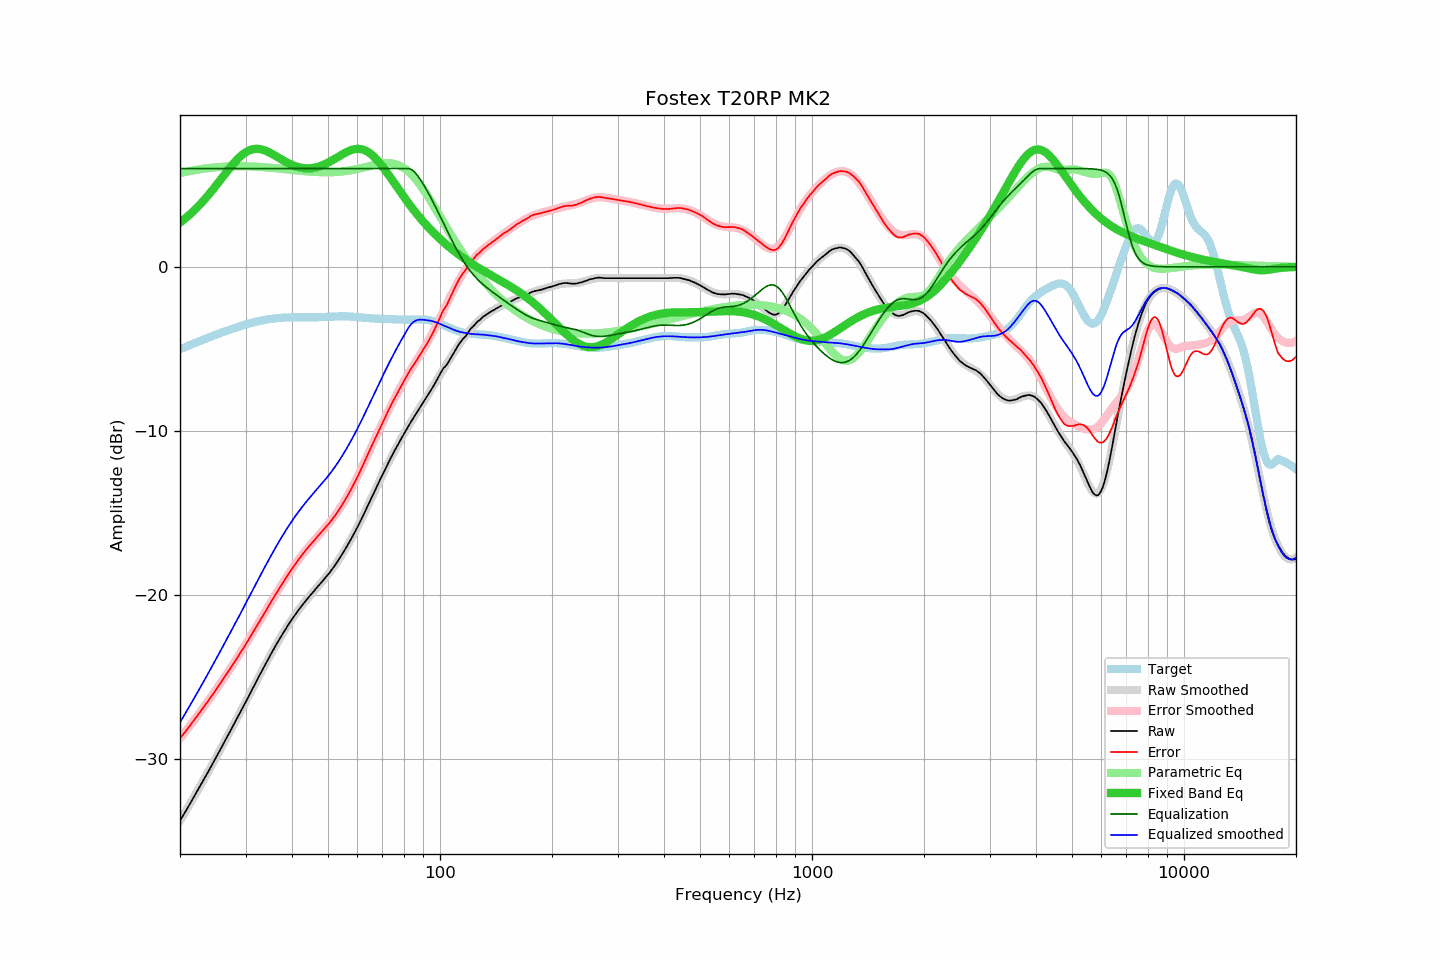

The file beside this chart, header and first rows:
frequency, raw, error, smoothed, error_smoothed, equalization, parametric_eq, equalized_raw, equalized_smoothed, target
20.00, -33.79, -28.77, -33.79, -28.77, 6.00, 2.70, -27.79, -27.79, -5.02
20.20, -33.62, -28.64, -33.62, -28.64, 6.00, 2.78, -27.62, -27.62, -4.98
20.40, -33.46, -28.52, -33.46, -28.52, 6.00, 2.86, -27.46, -27.46, -4.94
20.61, -33.29, -28.39, -33.29, -28.39, 6.00, 2.94, -27.29, -27.29, -4.90
20.81, -33.13, -28.27, -33.12, -28.26, 6.00, 3.02, -27.13, -27.12, -4.86
21.02, -32.96, -28.14, -32.95, -28.14, 6.00, 3.10, -26.96, -26.95, -4.82
21.23, -32.79, -28.01, -32.79, -28.01, 6.00, 3.19, -26.79, -26.79, -4.78
21.44, -32.61, -27.88, -32.62, -27.88, 6.00, 3.28, -26.61, -26.62, -4.74
21.66, -32.45, -27.75, -32.45, -27.75, 6.00, 3.37, -26.45, -26.45, -4.70
21.87, -32.27, -27.62, -32.28, -27.62, 6.00, 3.46, -26.27, -26.28, -4.66
22.09, -32.11, -27.49, -32.11, -27.49, 6.00, 3.56, -26.11, -26.11, -4.62
22.31, -31.93, -27.36, -31.93, -27.36, 6.00, 3.66, -25.93, -25.93, -4.58
22.54, -31.76, -27.22, -31.76, -27.22, 6.00, 3.76, -25.76, -25.76, -4.54
22.76, -31.59, -27.09, -31.59, -27.09, 6.00, 3.87, -25.59, -25.59, -4.50
22.99, -31.42, -26.96, -31.41, -26.95, 6.00, 3.97, -25.42, -25.41, -4.46
23.22, -31.24, -26.82, -31.24, -26.82, 6.00, 4.08, -25.24, -25.24, -4.42
23.45, -31.07, -26.68, -31.06, -26.68, 6.00, 4.19, -25.07, -25.06, -4.38
23.69, -30.89, -26.55, -30.89, -26.54, 6.00, 4.31, -24.89, -24.89, -4.34
23.92, -30.71, -26.41, -30.71, -26.41, 6.00, 4.42, -24.71, -24.71, -4.30
24.16, -30.54, -26.27, -30.53, -26.27, 6.00, 4.54, -24.54, -24.53, -4.27
24.40, -30.35, -26.13, -30.36, -26.13, 6.00, 4.66, -24.35, -24.36, -4.23
24.65, -30.18, -25.99, -30.18, -25.99, 6.00, 4.78, -24.18, -24.18, -4.19
24.89, -29.99, -25.84, -30.00, -25.85, 6.00, 4.91, -23.99, -24.00, -4.15
25.14, -29.81, -25.70, -29.82, -25.70, 6.00, 5.03, -23.81, -23.82, -4.11
25.39, -29.63, -25.56, -29.64, -25.56, 6.00, 5.16, -23.63, -23.64, -4.08
25.65, -29.46, -25.42, -29.46, -25.42, 6.00, 5.29, -23.46, -23.46, -4.04
25.91, -29.28, -25.28, -29.27, -25.27, 6.00, 5.41, -23.28, -23.27, -4.00
26.16, -29.08, -25.12, -29.09, -25.13, 6.00, 5.54, -23.08, -23.09, -3.97
26.43, -28.91, -24.98, -28.91, -24.98, 6.00, 5.67, -22.91, -22.91, -3.93
26.69, -28.73, -24.83, -28.73, -24.83, 6.00, 5.79, -22.73, -22.73, -3.89
26.96, -28.55, -24.69, -28.55, -24.69, 6.00, 5.92, -22.55, -22.55, -3.86
27.23, -28.37, -24.54, -28.36, -24.54, 6.00, 6.04, -22.37, -22.36, -3.83
27.50, -28.18, -24.39, -28.18, -24.39, 6.00, 6.16, -22.18, -22.18, -3.79
27.77, -27.99, -24.24, -28.00, -24.24, 6.00, 6.27, -21.99, -22.00, -3.76
28.05, -27.82, -24.09, -27.82, -24.09, 6.00, 6.38, -21.82, -21.82, -3.73
28.33, -27.63, -23.93, -27.63, -23.94, 6.00, 6.49, -21.63, -21.63, -3.69
28.62, -27.45, -23.79, -27.45, -23.78, 6.00, 6.59, -21.45, -21.45, -3.66
28.90, -27.26, -23.63, -27.26, -23.63, 6.00, 6.69, -21.26, -21.26, -3.63
29.19, -27.08, -23.48, -27.07, -23.47, 6.00, 6.78, -21.08, -21.07, -3.60
29.48, -26.89, -23.32, -26.89, -23.32, 6.00, 6.86, -20.89, -20.89, -3.57
29.78, -26.71, -23.17, -26.70, -23.16, 6.00, 6.93, -20.71, -20.70, -3.54
30.08, -26.52, -23.01, -26.51, -23.00, 6.00, 7.00, -20.52, -20.51, -3.51
30.38, -26.33, -22.85, -26.32, -22.84, 6.00, 7.05, -20.33, -20.32, -3.48
30.68, -26.13, -22.67, -26.13, -22.68, 6.00, 7.10, -20.13, -20.13, -3.45
30.99, -25.94, -22.51, -25.94, -22.51, 6.00, 7.14, -19.94, -19.94, -3.43
31.30, -25.75, -22.35, -25.75, -22.35, 6.00, 7.17, -19.75, -19.75, -3.40
31.61, -25.56, -22.18, -25.57, -22.19, 6.00, 7.19, -19.56, -19.57, -3.38
31.93, -25.37, -22.02, -25.38, -22.02, 6.00, 7.20, -19.37, -19.38, -3.35
32.24, -25.18, -21.86, -25.19, -21.86, 6.00, 7.20, -19.18, -19.19, -3.33
32.57, -25.00, -21.69, -25.00, -21.69, 6.00, 7.20, -19.00, -19.00, -3.31
32.89, -24.82, -21.53, -24.82, -21.53, 6.00, 7.18, -18.82, -18.82, -3.29
33.22, -24.64, -21.37, -24.63, -21.36, 6.00, 7.16, -18.64, -18.63, -3.27
33.55, -24.46, -21.21, -24.45, -21.20, 6.00, 7.13, -18.46, -18.45, -3.25
33.89, -24.28, -21.05, -24.27, -21.03, 6.00, 7.10, -18.28, -18.27, -3.23
34.23, -24.10, -20.89, -24.08, -20.87, 6.00, 7.06, -18.10, -18.08, -3.21
34.57, -23.91, -20.71, -23.90, -20.71, 6.00, 7.01, -17.91, -17.90, -3.20
34.92, -23.72, -20.54, -23.73, -20.54, 6.00, 6.96, -17.72, -17.73, -3.18
35.27, -23.55, -20.38, -23.55, -20.38, 6.00, 6.91, -17.55, -17.55, -3.17
35.62, -23.37, -20.22, -23.37, -20.22, 6.00, 6.85, -17.37, -17.37, -3.15
35.97, -23.19, -20.04, -23.20, -20.05, 6.00, 6.80, -17.19, -17.20, -3.14
... 635 more rows
